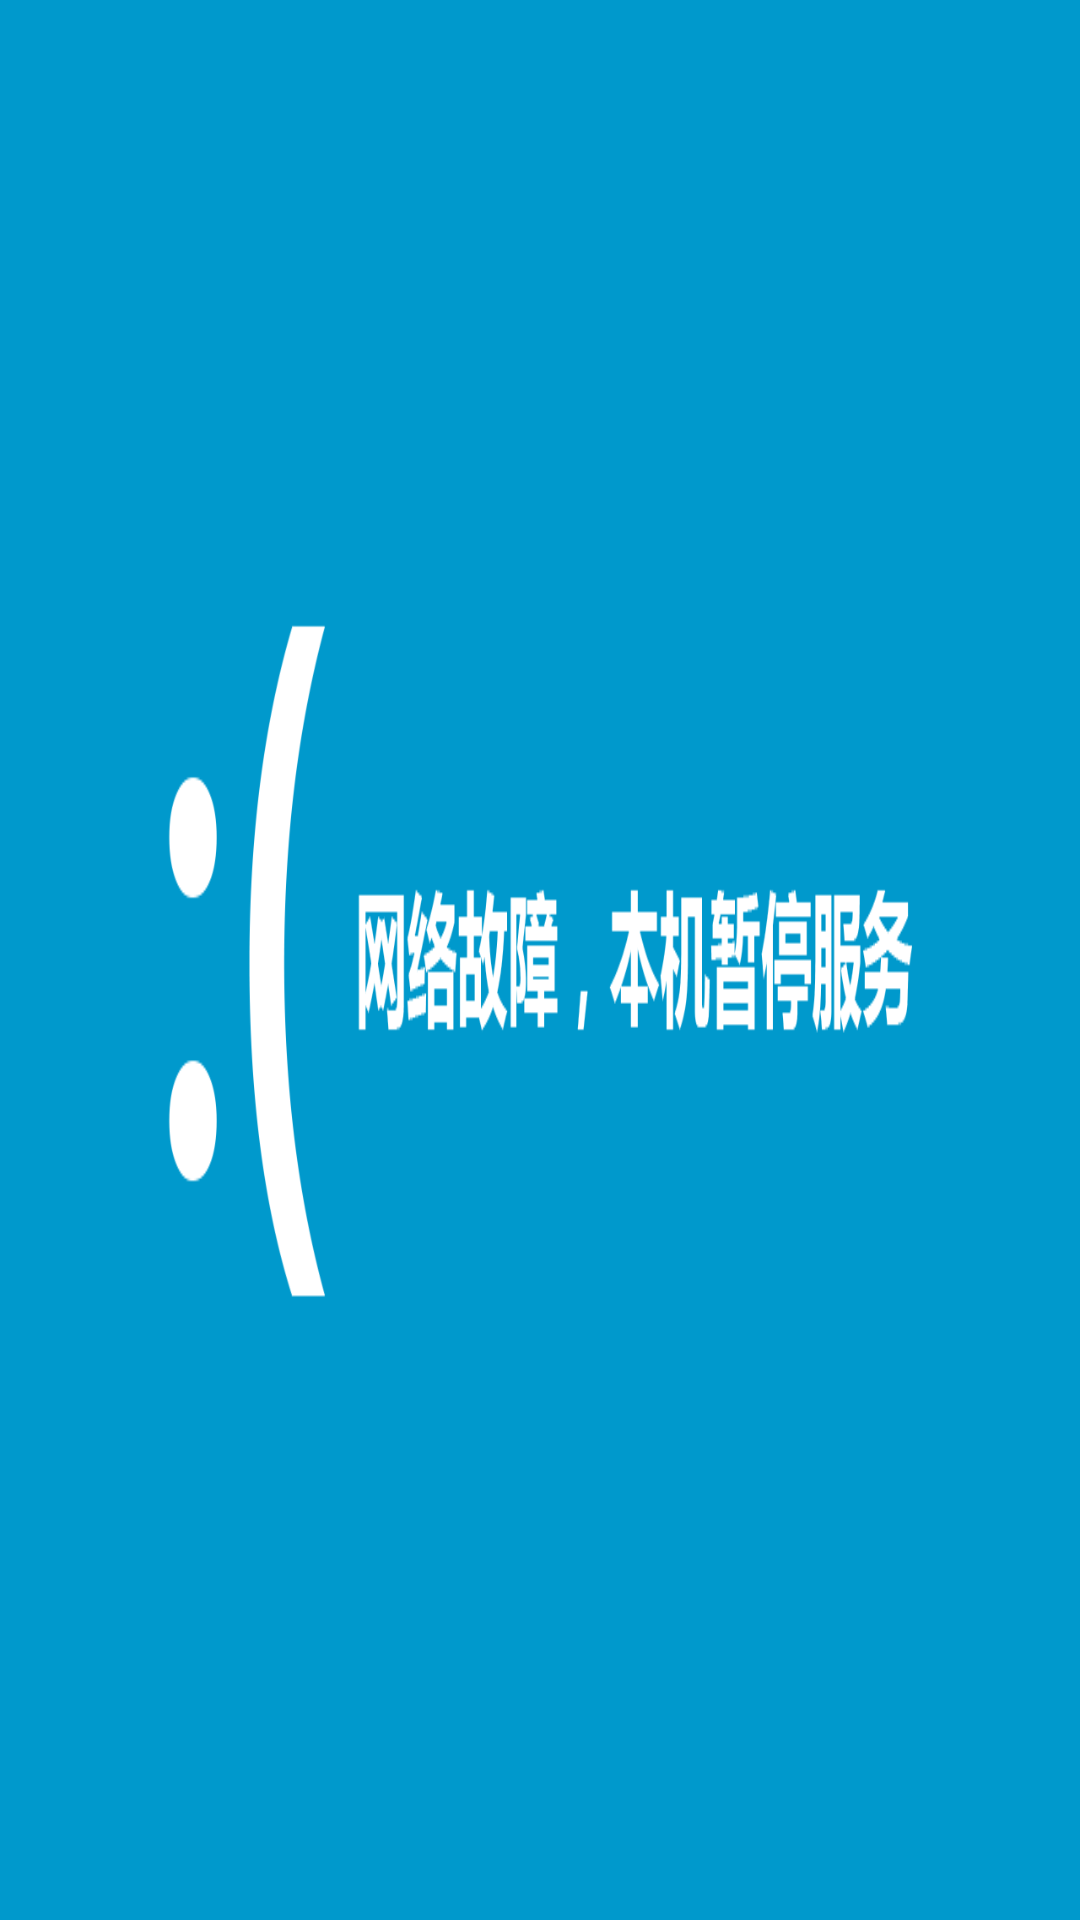

Produce the Android XML layout that renders to this screen, including the resource entries it uses.
<!-- AndroidManifest.xml: activity theme android:Theme.DeviceDefault.NoActionBar.Fullscreen -->
<!-- res/layout/activity_server_crash.xml -->
<View xmlns:android="http://schemas.android.com/apk/res/android"
    xmlns:tools="http://schemas.android.com/tools"
    android:layout_width="match_parent"
    android:layout_height="match_parent"
    android:background="@drawable/server_crash"
    tools:context="${relativePackage}.${activityClass}" >

</View>
<!-- resources referenced by this layout -->
<resources>
  <!-- drawable server_crash: png bitmap (drawable, 44989 bytes) -->
</resources>
